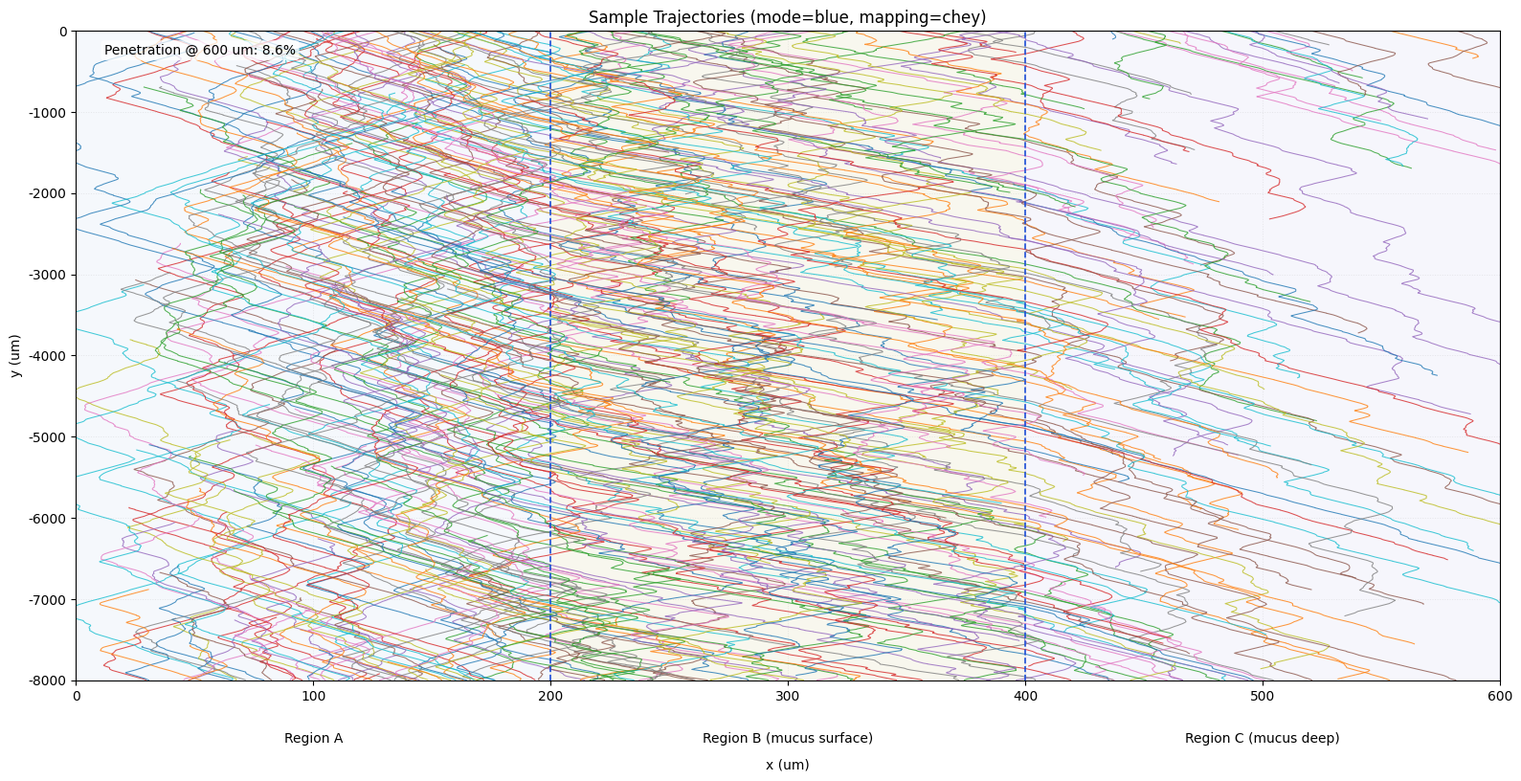
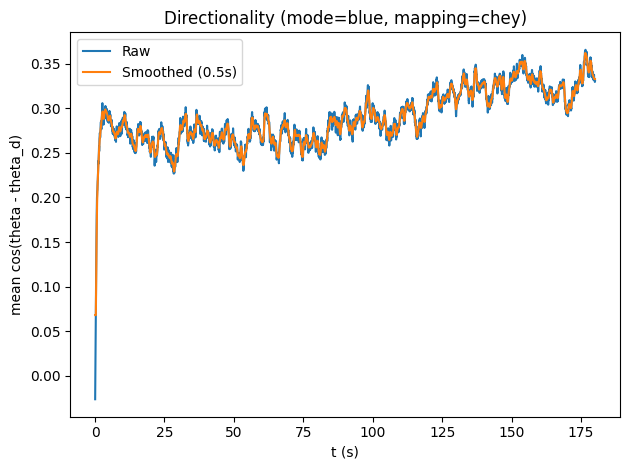
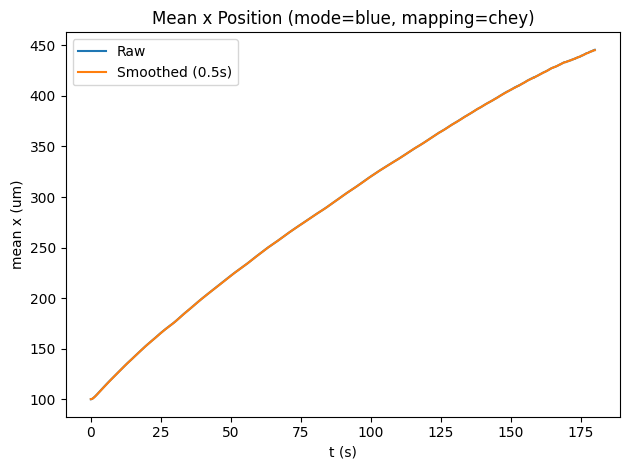
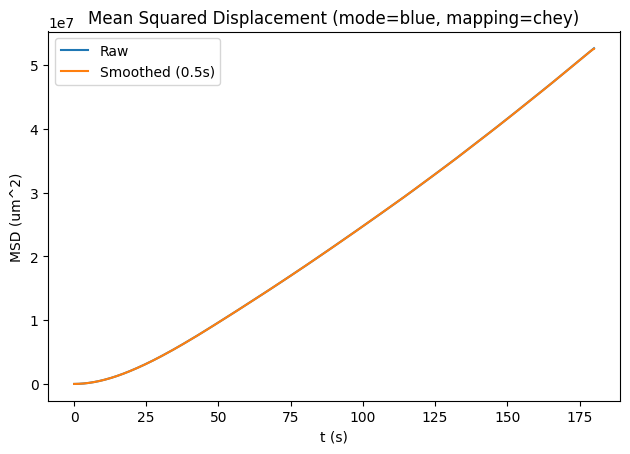
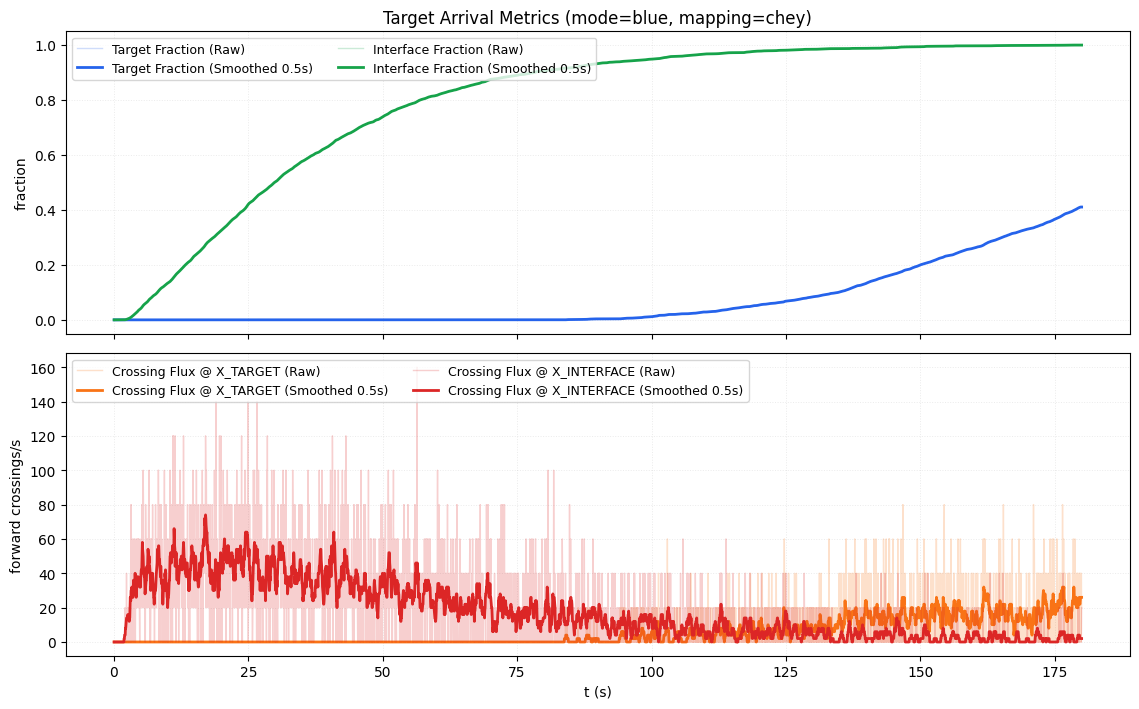
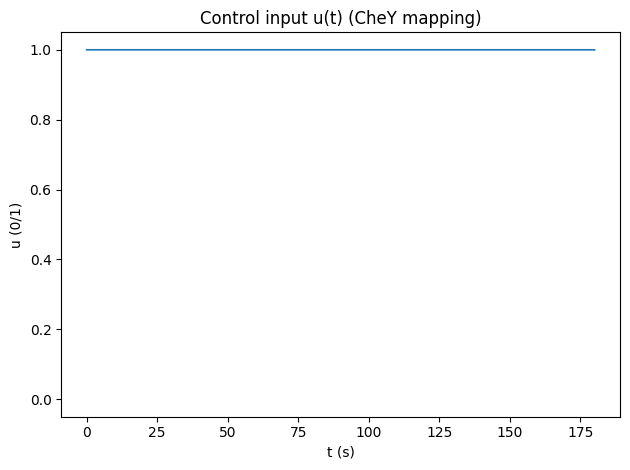
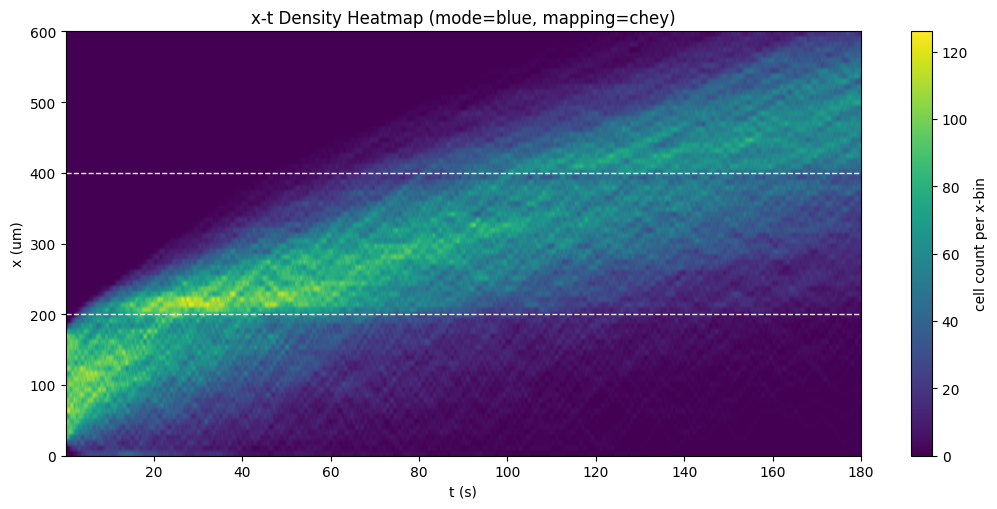
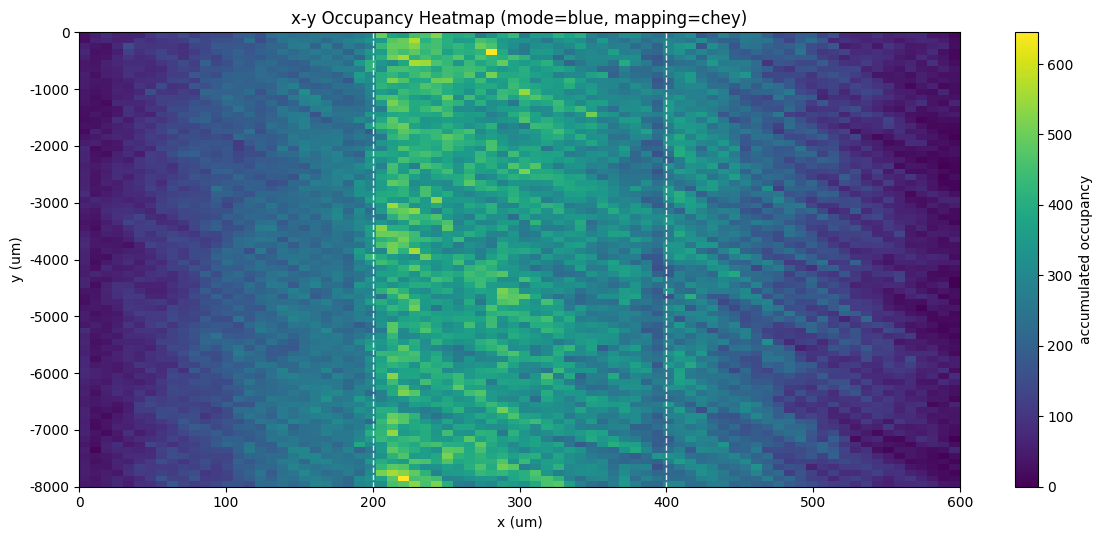
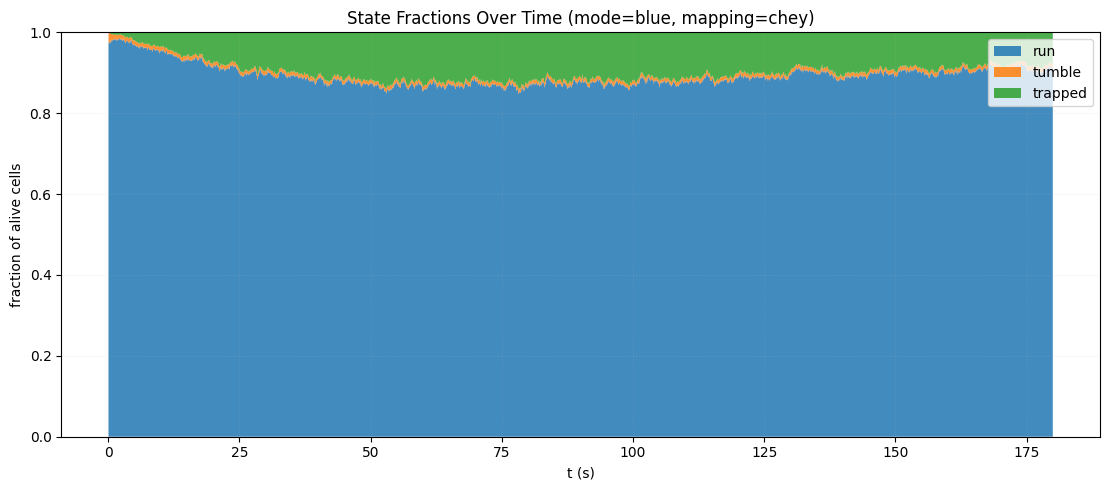
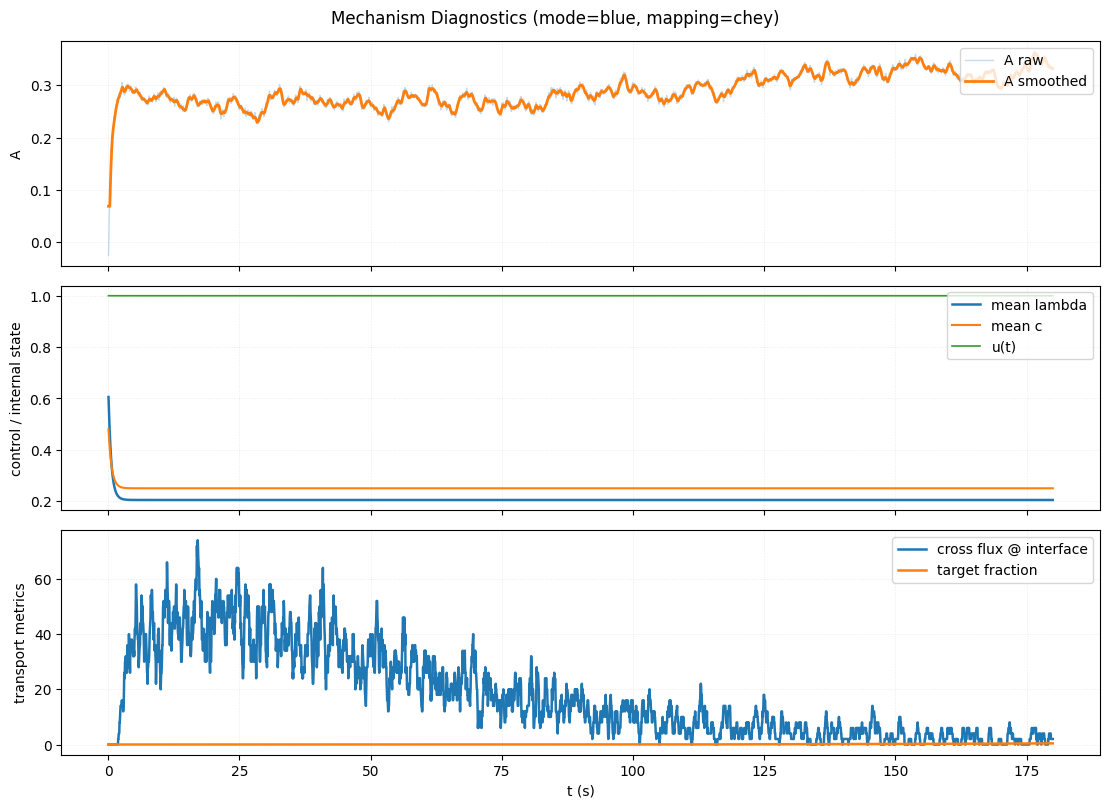
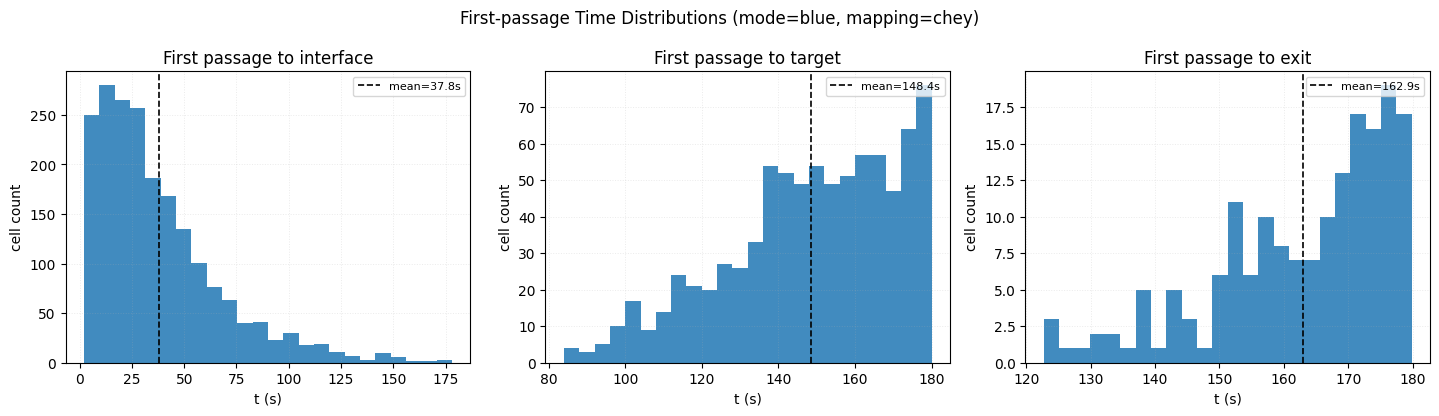
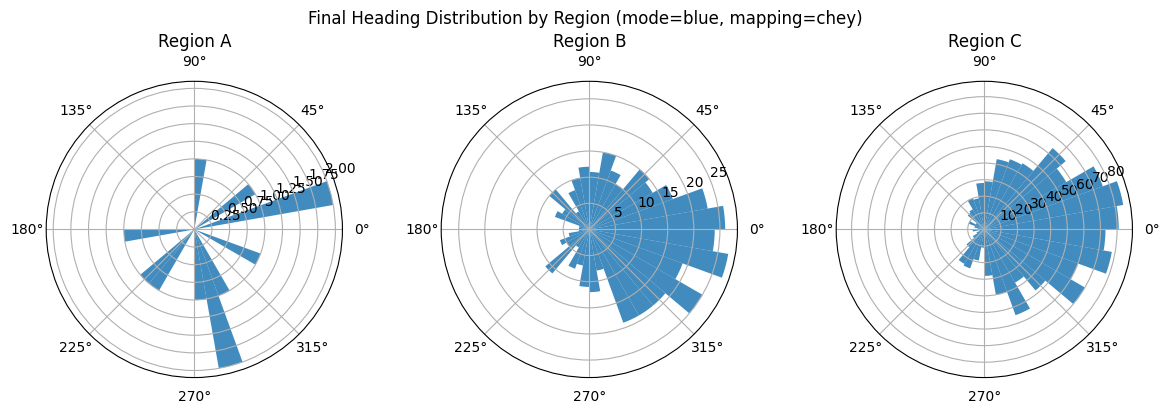

The script that saved these images, in order:
from __future__ import annotations
import json
from dataclasses import dataclass, asdict
from datetime import datetime
from pathlib import Path
from typing import Dict, Tuple
import numpy as np
import matplotlib.pyplot as plt
import matplotlib as mpl
mpl.rcParams["font.family"] = ["Times New Roman", "SimSun"]
mpl.rcParams["axes.unicode_minus"] = False
@dataclass
class HyperParams:
    SEED: int = 7
    N: int = 2000
    T_S: float = 180.0
    DT_S: float = 0.05
    OUTPUT_DIR: str = r"D:\SMILING\project2\建模组\Merged_ABM_outputs"
    SHOW_PLOTS: bool = False
    N_PLOT: int = 120
    WINDOW_S: float = 0.5
    X_BINS_HEATMAP: int = 80
    Y_BINS_HEATMAP: int = 80
    XT_BINS_X: int = 80
    STATE_SAMPLE_STRIDE: int = 5
    THETA_HIST_BINS: int = 36
    X_MIN: float = 0.0
    X_MAX: float = 600.0
    Y_MIN: float = -8000.0
    Y_MAX: float = 0.0
    USE_MUCUS_LAYER_THICKNESS_CONTROL: bool = True
    MUCUS_B_THICKNESS_UM: float = 200.0
    MUCUS_C_THICKNESS_UM: float = 200.0
    USE_Y_PERIODIC: bool = True
    REG_A_END: float = 200.0
    REG_B_END: float = 400.0
    RUN_REQ_AB_S: float = 0.40
    RUN_REQ_BC_S: float = 0.35
    X_INT_EPS: float = 1e-6
    DELTA_INT_AB: float = 12.0
    DELTA_INT_BC: float = 12.0
    USE_PROB_PASS: bool = True
    PASS_P0_AB: float = 0.55
    PASS_P0_BC: float = 0.8
    PASS_ALPHA_GAMMA: float = 0.12
    PASS_BETA_BLUE: float = 0.80
    PASS_BLUE_I_HALF: float = 0.45
    PASS_BLUE_HILL_N: float = 2.0
    PASS_CLIP_MIN: float = 0.02
    PASS_CLIP_MAX: float = 0.98
    BC_FAIL_BACKSTEP_MIN_UM: float = 1.0
    BC_FAIL_BACKSTEP_MAX_UM: float = 5.0
    USE_MUCUS_PHYS: bool = True
    M_B: float = 0.6
    M_C: float = 1.0
    M_X0: float = 400.0
    M_SCALE: float = 25.0
    TRAP_M_GAIN: float = 0.8
    V_M_ALPHA: float = 0.12
    DR_M_ALPHA: float = 0.15
    MU0_CY: float = 3.0
    MU_INF: float = 0.6
    LAM_CY: float = 0.8
    N_CY: float = 0.35
    A_CY: float = 2.0
    V_MU_POWER: float = 0.7
    DR_MU_POWER: float = 0.25
    DELTA_U: float = 8.0
    U_FAST: float = 80.0
    U_SLOW: float = 30.0
    GAMMA_WALL: float = 0.0
    GAMMA_MULT: float = 1.0
    ENABLE_SHEAR_SWEEP: bool = False
    SWEEP_GAMMA_MULT_LIST: Tuple[float, ...] = (0.2, 0.35, 0.5, 0.75, 1.0, 1.5, 2.0, 3.0)
    SWEEP_LIGHT_MODES: Tuple[str, ...] = ("off", "blue")
    SWEEP_REPEATS: int = 5
    SWEEP_SAVE_EACH_RUN: bool = False
    SWEEP_FIG_TRAP: str = "06_sweep_trap_vs_shear.png"
    SWEEP_FIG_PEN: str = "07_sweep_penetration_vs_shear.png"
    V0_A: float = 20.0
    DR_A: float = 0.35
    V0_B: float = 14.0
    DR_B: float = 0.30
    V0_C: float = 9.0
    DR_C: float = 0.18
    USE_MUCUS_PROFILE: bool = False
    MU0: float = 1.0
    MU1: float = 4.0
    MU_X0: float = 320.0
    MU_SCALE: float = 40.0
    MU_SPEED_POWER: float = 1.0
    MU_DR_POWER: float = 1.0
    MU_DT_POWER: float = 1.0
    USE_TRANSLATIONAL_DIFFUSION: bool = False
    DT_A: float = 0.2
    DT_B: float = 0.12
    DT_C: float = 0.08
    LAMBDA_BASE: float = 0.45
    LAMBDA_FLOOR: float = 0.05
    LAMBDA_CEIL: float = 2.00
    LAMBDA_DARK_BOOST: float = 0.35
    V0_DARK_FACTOR: float = 0.6
    TRAP_DARK_MULT: float = 3
    LIGHT_MODE: str = "blue"
    LIGHT_MAPPING: str = "chey"
    GRAD_CENTER: float = 30.0
    GRAD_SCALE: float = 60.0
    USE_TIME_POLICY: bool = True
    BLUE_ON: float = 1.0
    GREEN_ON: float = 1.0
    GREEN_PULSE_PERIOD: float = 2.0
    GREEN_PULSE_WIDTH: float = 0.25
    DLAMBDA_BLUE: float = 0.35
    BLUE_HILL_N: float = 2.0
    BLUE_I_HALF: float = 0.45
    DLAMBDA_GREEN: float = 0.80
    GREEN_HILL_N: float = 2.0
    GREEN_I_HALF: float = 0.45
    USE_PHOTOTAXIS_BIASED_TUMBLE: bool = True
    USE_PHOTOTAXIS_STEERING: bool = False
    USE_PHOTO_MEMORY: bool = True
    TAU_PHOTO_MEM_S: float = 1.2
    PHOTO_R_CLIP: float = 0.6
    PHOTO_ABS_WEIGHT: float = 0.30
    PHOTO_BIAS_I_HALF: float = 0.35
    PHOTO_BIAS_HILL_N: float = 2.0
    PHOTO_BIAS_KAPPA_BASE: float = 0.0
    PHOTO_BIAS_KAPPA_GAIN: float = 12.0
    PHOTO_BIAS_KAPPA_MAX: float = 40.0
    PHOTO_TURN_GAIN: float = 0.6
    V_BLUE_GAIN: float = 0.25
    TRAP_BLUE_REDUCE: float = 0.15
    USE_GATE_CONTROL: bool = False
    TAU_C_S: float = 0.6
    C_INF_DARK: float = 0.75
    C_INF_LIT: float = 0.25
    C_HALF: float = 0.5
    C_HILL_N: float = 3.0
    LAMBDA_MIN: float = 0.08
    LAMBDA_MAX: float = 1.20
    GATE_A_ON: float = 0.25
    GATE_A_OFF: float = 0.10
    GATE_MIN_HOLD_S: float = 0.25
    CHEY_PULSE_FREQ_HZ: float = 1.0
    CHEY_PULSE_DUTY: float = 0.50
    CHEY_PULSE_PHASE_S: float = 0.0
    CHEY_MODE: str = "continuous"
    USE_TRAP: bool = True
    P_TRAP_OUT: float = 0.0002
    P_TRAP_INT: float = 0.0060
    P_TRAP_MUCUS: float = 0.0020
    P_TRAP_AB_LAYER: float = 0.0030
    P_TRAP_BC_LAYER: float = 0.0015
    TRAP_RELEASE_RATE: float = 1.0
    USE_SHEAR_TRAP: bool = True
    GAMMA_CRIT: float = 2.0
    SHEAR_TRAP_GAIN: float = 2.0
    USE_SHEAR_DRIFT: bool = False
    BETA_SHAPE: float = 0.7
    USE_CHEMOTAXIS: bool = False
    C0: float = 1.0
    GX: float = 0.01
    GY: float = 0.0
    C_FLOOR: float = 1e-3
    CHEM_SIGNAL: str = "log"
    TAU_MEM_S: float = 0.6
    CHEM_GAIN: float = 6.0
    CHEM_CLIP: float = 1.5
    USE_CHEM_STEERING: bool = True
    CHEM_TURN_GAIN: float = 2.5
    USE_CHEM_BIASED_TUMBLE: bool = True
    CHEM_BIAS_KAPPA_BASE: float = 0.0
    CHEM_BIAS_KAPPA_GAIN: float = 16.0
    CHEM_BIAS_KAPPA_MAX: float = 200.0
    X_INTERFACE: float = 200.0
    X_TARGET: float = 500.0
    TUMBLE_NO_TRANSLATION: bool = True
    USE_REFLECT_INTERFACE: bool = False
    USE_REFLECT_LEFT_WALL: bool = False
def apply_mucus_layer_thickness(hp: HyperParams) -> None:
    if not hp.USE_MUCUS_LAYER_THICKNESS_CONTROL:
        return
    hp.REG_B_END = hp.REG_A_END + hp.MUCUS_B_THICKNESS_UM
    hp.X_MAX = hp.REG_B_END + hp.MUCUS_C_THICKNESS_UM
    hp.M_X0 = hp.REG_B_END
    hp.X_INTERFACE = hp.REG_A_END
    hp.X_TARGET = hp.REG_B_END + 0.5 * hp.MUCUS_C_THICKNESS_UM
HP = HyperParams()
apply_mucus_layer_thickness(HP)
if HP.LIGHT_MODE not in {"dual", "blue", "green", "off"}:
    raise ValueError("LIGHT_MODE must be one of: dual, blue, green, off")
if HP.LIGHT_MAPPING not in {"direct_dualcolor", "chey"}:
    raise ValueError("LIGHT_MAPPING must be one of: direct_dualcolor, chey")
def sigmoid(z: np.ndarray | float) -> np.ndarray | float:
    return 1.0 / (1.0 + np.exp(-z))
def hill01(I: np.ndarray, k_half: float, n: float) -> np.ndarray:
    I = np.clip(I, 0.0, 1.0)
    num = I ** n
    den = (k_half ** n + num)
    return num / den
def moving_average(x: np.ndarray, w: int) -> np.ndarray:
    if w <= 1:
        return x
    c = np.cumsum(np.insert(x, 0, 0.0))
    y = (c[w:] - c[:-w]) / w
    pad_left = w // 2
    pad_right = len(x) - len(y) - pad_left
    return np.pad(y, (pad_left, pad_right), mode="edge")
def is_region_a(x: np.ndarray) -> np.ndarray:
    return x < HP.REG_A_END
def is_region_b(x: np.ndarray) -> np.ndarray:
    return (x >= HP.REG_A_END) & (x < HP.REG_B_END)
def is_region_c(x: np.ndarray) -> np.ndarray:
    return x >= HP.REG_B_END
def is_int_ab(x: np.ndarray) -> np.ndarray:
    return (x >= (HP.REG_A_END - HP.DELTA_INT_AB)) & (x <= (HP.REG_A_END + HP.DELTA_INT_AB))
def is_int_bc(x: np.ndarray) -> np.ndarray:
    return (x >= (HP.REG_B_END - HP.DELTA_INT_BC)) & (x <= (HP.REG_B_END + HP.DELTA_INT_BC))
def ux_base(x: np.ndarray) -> np.ndarray:
    return np.zeros_like(x, dtype=float)
def uy_base(x: np.ndarray) -> np.ndarray:
    s = sigmoid((HP.REG_A_END - x) / HP.DELTA_U)
    return -(HP.U_SLOW + (HP.U_FAST - HP.U_SLOW) * s)
def ux_field(x: np.ndarray, y: np.ndarray, t: float) -> np.ndarray:
    return ux_base(x)
def uy_field(x: np.ndarray, y: np.ndarray, t: float) -> np.ndarray:
    return uy_base(x) + HP.GAMMA_WALL * y
def shear_rate_field(x: np.ndarray, y: np.ndarray, t: float) -> np.ndarray:
    s = sigmoid((HP.REG_A_END - x) / HP.DELTA_U)
    ds_dz = s * (1.0 - s)
    duy_dx = -(HP.U_FAST - HP.U_SLOW) * ds_dz / HP.DELTA_U
    duy_dy = HP.GAMMA_WALL
    return HP.GAMMA_MULT * (np.abs(duy_dx) + np.abs(duy_dy))
def shear_peak_factor(gamma: np.ndarray, gamma_crit: float) -> np.ndarray:
    x = np.maximum(gamma, 0.0) / max(gamma_crit, 1e-12)
    return x * np.exp(1.0 - x)
def interface_gamma_reference(hp: HyperParams) -> float:
    n_x = 33
    n_y = 65
    x_ab = np.linspace(hp.REG_A_END - hp.DELTA_INT_AB, hp.REG_A_END + hp.DELTA_INT_AB, n_x)
    x_bc = np.linspace(hp.REG_B_END - hp.DELTA_INT_BC, hp.REG_B_END + hp.DELTA_INT_BC, n_x)
    y_line = np.linspace(hp.Y_MIN, hp.Y_MAX, n_y)
    Xab, Yab = np.meshgrid(x_ab, y_line)
    Xbc, Ybc = np.meshgrid(x_bc, y_line)
    s_ab = sigmoid((hp.REG_A_END - Xab.ravel()) / hp.DELTA_U)
    s_bc = sigmoid((hp.REG_A_END - Xbc.ravel()) / hp.DELTA_U)
    duy_dx_ab = -(hp.U_FAST - hp.U_SLOW) * s_ab * (1.0 - s_ab) / hp.DELTA_U
    duy_dx_bc = -(hp.U_FAST - hp.U_SLOW) * s_bc * (1.0 - s_bc) / hp.DELTA_U
    duy_dy = np.abs(hp.GAMMA_WALL)
    gab = hp.GAMMA_MULT * (np.abs(duy_dx_ab) + duy_dy)
    gbc = hp.GAMMA_MULT * (np.abs(duy_dx_bc) + duy_dy)
    return float(np.mean(np.concatenate([gab, gbc])))
def interface_contact_reference_rate(frac_in_interface: np.ndarray, hp: HyperParams) -> float:
    _ = hp
    return float(np.mean(frac_in_interface))
def v0_by_region(x: np.ndarray) -> np.ndarray:
    v = np.full_like(x, HP.V0_C, dtype=float)
    v[is_region_a(x)] = HP.V0_A
    v[is_region_b(x)] = HP.V0_B
    v[is_region_c(x)] = HP.V0_C
    return v
def dr_by_region(x: np.ndarray) -> np.ndarray:
    dr = np.full_like(x, HP.DR_C, dtype=float)
    dr[is_region_a(x)] = HP.DR_A
    dr[is_region_b(x)] = HP.DR_B
    dr[is_region_c(x)] = HP.DR_C
    return dr
def dt_by_region(x: np.ndarray) -> np.ndarray:
    dt = np.full_like(x, HP.DT_C, dtype=float)
    dt[is_region_a(x)] = HP.DT_A
    dt[is_region_b(x)] = HP.DT_B
    dt[is_region_c(x)] = HP.DT_C
    return dt
def mucus_mu(x: np.ndarray) -> np.ndarray:
    s = sigmoid((x - HP.MU_X0) / HP.MU_SCALE)
    return HP.MU0 + (HP.MU1 - HP.MU0) * s
def apply_mucus_scaling(v0: np.ndarray, dr0: np.ndarray, dt0: np.ndarray, x: np.ndarray) -> Tuple[np.ndarray, np.ndarray, np.ndarray]:
    mu = mucus_mu(x)
    v = v0 * np.power(mu, -HP.MU_SPEED_POWER)
    dr = dr0 * np.power(mu, HP.MU_DR_POWER)
    dt = dt0 * np.power(mu, HP.MU_DT_POWER)
    return v, dr, dt
def mucus_density_M(x: np.ndarray) -> np.ndarray:
    s = sigmoid((x - HP.M_X0) / HP.M_SCALE)
    return HP.M_B + (HP.M_C - HP.M_B) * s
def mu_carreau_yasuda(gamma: np.ndarray) -> np.ndarray:
    g = np.maximum(gamma, 0.0)
    term = 1.0 + (HP.LAM_CY * g) ** HP.A_CY
    return HP.MU_INF + (HP.MU0_CY - HP.MU_INF) * (term ** ((HP.N_CY - 1.0) / HP.A_CY))
def apply_mucus_phys(
    v0: np.ndarray,
    dr0: np.ndarray,
    p_trap_base: np.ndarray,
    x: np.ndarray,
    gamma_eff: np.ndarray
) -> Tuple[np.ndarray, np.ndarray, np.ndarray]:
    M = mucus_density_M(x)
    v0 = v0 * np.exp(-HP.V_M_ALPHA * M)
    dr0 = dr0 * np.exp(-HP.DR_M_ALPHA * M)
    p_trap_base = p_trap_base * (1.0 + HP.TRAP_M_GAIN * M)
    mu_eff = mu_carreau_yasuda(gamma_eff)
    v0 = v0 * np.power(mu_eff, -HP.V_MU_POWER)
    dr0 = dr0 * np.power(mu_eff, HP.DR_MU_POWER)
    return v0, dr0, p_trap_base
def light_profile_x(x: np.ndarray) -> np.ndarray:
    return sigmoid((x - HP.GRAD_CENTER) / HP.GRAD_SCALE)
def time_gate_blue(t: float) -> float:
    return HP.BLUE_ON if HP.USE_TIME_POLICY else 1.0
def time_gate_green(t: float) -> float:
    if not HP.USE_TIME_POLICY:
        return 0.0
    phase = t % HP.GREEN_PULSE_PERIOD
    return HP.GREEN_ON if phase < HP.GREEN_PULSE_WIDTH else 0.0
def light_blue(x: np.ndarray, y: np.ndarray, t: float) -> np.ndarray:

    if HP.LIGHT_MODE in {"green", "off"}:
        return np.zeros_like(x, dtype=float)
    return np.clip(light_profile_x(x) * time_gate_blue(t), 0.0, 1.0)
def light_green(x: np.ndarray, y: np.ndarray, t: float) -> np.ndarray:
    if HP.LIGHT_MODE in {"blue", "off"}:
        return np.zeros_like(x, dtype=float)
    return np.clip(light_profile_x(x) * time_gate_green(t), 0.0, 1.0)
class GateController:
    def __init__(self, a_on: float, a_off: float, min_hold_s: float):
        self.a_on = a_on
        self.a_off = a_off
        self.min_hold_s = min_hold_s
        self.u = 0.0
        self.hold_left = 0.0
    def step(self, A: float, dt: float) -> float:
        self.hold_left = max(0.0, self.hold_left - dt)
        if self.hold_left <= 0.0:
            if self.u <= 0.5 and A >= self.a_on:
                self.u = 1.0
                self.hold_left = self.min_hold_s
            elif self.u >= 0.5 and A <= self.a_off:
                self.u = 0.0
                self.hold_left = self.min_hold_s
        return self.u
def chey_u_of_t(t: float) -> float:
    if HP.CHEY_MODE == "off":
        return 0.0
    if HP.CHEY_MODE == "continuous":
        return 1.0
    period = 1.0 / max(HP.CHEY_PULSE_FREQ_HZ, 1e-12)
    phase = (t + HP.CHEY_PULSE_PHASE_S) % period
    return 1.0 if phase < HP.CHEY_PULSE_DUTY * period else 0.0
def chey_update_c(c: np.ndarray, u: float, dt: float) -> np.ndarray:
    c_inf = HP.C_INF_LIT if u >= 0.5 else HP.C_INF_DARK
    alpha = np.exp(-dt / max(HP.TAU_C_S, 1e-12))
    return c_inf + (c - c_inf) * alpha
def chey_c_to_lambda(c: np.ndarray) -> np.ndarray:
    cw = hill01(np.clip(c, 0.0, 1.0), HP.C_HALF, HP.C_HILL_N)
    lam = HP.LAMBDA_MIN + (HP.LAMBDA_MAX - HP.LAMBDA_MIN) * cw
    return np.clip(lam, HP.LAMBDA_FLOOR, HP.LAMBDA_CEIL)

def nutrient_C(x: np.ndarray, y: np.ndarray) -> np.ndarray:
    C = HP.C0 + HP.GX * x + HP.GY * y
    return np.maximum(C, HP.C_FLOOR)
def chem_signal(C: np.ndarray) -> np.ndarray:
    if HP.CHEM_SIGNAL == "linear":
        return C
    return np.log(C)
def chem_update_memory(m: np.ndarray, S: np.ndarray, dt: float) -> np.ndarray:
    alpha = np.exp(-dt / max(HP.TAU_MEM_S, 1e-12))
    return S + (m - S) * alpha
def chem_modulate_lambda(lam: np.ndarray, r: np.ndarray) -> np.ndarray:
    r_clip = np.clip(r, -HP.CHEM_CLIP, HP.CHEM_CLIP)
    factor = np.exp(-HP.CHEM_GAIN * r_clip)
    return np.clip(lam * factor, HP.LAMBDA_FLOOR, HP.LAMBDA_CEIL)
def trap_prob_base_by_region(x: np.ndarray) -> np.ndarray:
    p = np.full_like(x, HP.P_TRAP_MUCUS, dtype=float)
    p[is_region_a(x)] = HP.P_TRAP_OUT
    p[is_region_b(x)] = HP.P_TRAP_INT
    p[is_region_c(x)] = HP.P_TRAP_MUCUS
    p[is_int_ab(x)] = HP.P_TRAP_AB_LAYER
    p[is_int_bc(x)] = HP.P_TRAP_BC_LAYER
    return p
def pass_prob(gamma: np.ndarray, ib: np.ndarray, p0: float) -> np.ndarray:
    shear_factor = np.exp(-HP.PASS_ALPHA_GAMMA * np.maximum(gamma, 0.0))
    blue_factor = 1.0 + HP.PASS_BETA_BLUE * hill01(
        np.clip(ib, 0.0, 1.0),
        HP.PASS_BLUE_I_HALF,
        HP.PASS_BLUE_HILL_N,
    )
    p = p0 * shear_factor * blue_factor
    return np.clip(p, HP.PASS_CLIP_MIN, HP.PASS_CLIP_MAX)
def simulate(hp: HyperParams, *, make_plots: bool = True, save_outputs: bool = True) -> Dict[str, float]:
    global HP
    HP = HyperParams(**asdict(hp))
    hp = HP
    apply_mucus_layer_thickness(hp)
    rng = np.random.default_rng(hp.SEED)
    steps = int(hp.T_S / hp.DT_S)
    run_dir: Path | None = None
    if save_outputs:
        run_id = datetime.now().strftime("%Y%m%d_%H%M%S")
        run_dir = Path(hp.OUTPUT_DIR) / f"run_{run_id}"
        run_dir.mkdir(parents=True, exist_ok=True)
        (run_dir / "hyperparams.json").write_text(json.dumps(asdict(hp), indent=2), encoding="utf-8")
    x = rng.uniform(20.0, hp.REG_A_END - 20.0, size=hp.N)
    y = rng.uniform(hp.Y_MIN + 20.0, hp.Y_MAX - 20.0, size=hp.N)
    theta = rng.uniform(-np.pi, np.pi, size=hp.N)
    y_unwrap = y.copy()
    x0 = x.copy()
    y0 = y_unwrap.copy()
    run_streak = np.zeros(hp.N, dtype=float)
    trapped = np.zeros(hp.N, dtype=bool)
    trap_time_left = np.zeros(hp.N, dtype=float)
    alive = np.ones(hp.N, dtype=bool)
    penetrated_count = 0
    reached_interface = np.zeros(hp.N, dtype=bool)
    reached_target = np.zeros(hp.N, dtype=bool)
    reached_exit = np.zeros(hp.N, dtype=bool)
    release_prob = 1.0 - np.exp(-hp.TRAP_RELEASE_RATE * hp.DT_S) if hp.USE_TRAP else 0.0
    m = np.zeros(hp.N, dtype=float)
    photo_mem = np.zeros(hp.N, dtype=float)
    c = np.full(hp.N, 0.5 * (hp.C_INF_DARK + hp.C_INF_LIT), dtype=float)
    gate = GateController(hp.GATE_A_ON, hp.GATE_A_OFF, hp.GATE_MIN_HOLD_S)
    plot_idx = rng.choice(hp.N, size=min(hp.N_PLOT, hp.N), replace=False)
    traj_x = np.empty((plot_idx.size, steps + 1), dtype=np.float32)
    traj_y = np.empty((plot_idx.size, steps + 1), dtype=np.float32)
    traj_y_unwrap = np.empty((plot_idx.size, steps + 1), dtype=np.float32)
    traj_x[:, 0] = x[plot_idx]
    traj_y[:, 0] = y[plot_idx]
    traj_y_unwrap[:, 0] = y_unwrap[plot_idx]
    dir_t = np.empty(steps, dtype=np.float32)
    mean_x = np.empty(steps, dtype=np.float32)
    frac_interface = np.empty(steps, dtype=np.float32)
    cross_flux_int = np.empty(steps, dtype=np.float32)
    frac_target = np.empty(steps, dtype=np.float32)
    cross_flux = np.empty(steps, dtype=np.float32)
    msd = np.empty(steps, dtype=np.float32)
    u_t = np.empty(steps, dtype=np.float32)
    frac_run = np.empty(steps, dtype=np.float32)
    frac_tumble = np.empty(steps, dtype=np.float32)
    frac_trapped = np.empty(steps, dtype=np.float32)
    mean_lambda_t = np.empty(steps, dtype=np.float32)
    mean_c_t = np.empty(steps, dtype=np.float32)
    trap_events = np.zeros(steps, dtype=np.int32)
    trap_events_int = np.zeros(steps, dtype=np.int32)
    frac_in_interface = np.zeros(steps, dtype=np.float32)
    gamma_int_mean = np.full(steps, np.nan, dtype=np.float32)
    x_edges_xt = np.linspace(hp.X_MIN, hp.X_MAX, hp.XT_BINS_X + 1)
    xt_density = np.zeros((steps, hp.XT_BINS_X), dtype=np.float32)
    x_edges_xy = np.linspace(hp.X_MIN, hp.X_MAX, hp.X_BINS_HEATMAP + 1)
    y_edges_xy = np.linspace(hp.Y_MIN, hp.Y_MAX, hp.Y_BINS_HEATMAP + 1)
    occupancy_xy = np.zeros((hp.Y_BINS_HEATMAP, hp.X_BINS_HEATMAP), dtype=np.float32)
    t_first_interface = np.full(hp.N, np.nan, dtype=np.float32)
    t_first_target = np.full(hp.N, np.nan, dtype=np.float32)
    t_first_exit = np.full(hp.N, np.nan, dtype=np.float32)
    x_prev = x.copy()
    d_hat = np.array([1.0, 0.0], dtype=float)
    for k in range(steps):
        t = (k + 1) * hp.DT_S
        x_prev[:] = x
        vhatx = np.cos(theta)
        vhaty = np.sin(theta)
        dot = vhatx * d_hat[0] + vhaty * d_hat[1]
        dot[trapped] = 0.0
        dot[~alive] = 0.0
        A = float(dot.mean())
        dir_t[k] = A
        Ib_local = np.zeros(hp.N, dtype=float)
        if hp.LIGHT_MAPPING == "direct_dualcolor":
            Ib = light_blue(x, y, t)
            Ig = light_green(x, y, t)
            Ib_local = Ib.copy()
            Ib_local[~alive] = 0.0
            fb = hill01(Ib, hp.BLUE_I_HALF, hp.BLUE_HILL_N)
            fg = hill01(Ig, hp.GREEN_I_HALF, hp.GREEN_HILL_N)
            lam = hp.LAMBDA_BASE - hp.DLAMBDA_BLUE * fb + hp.DLAMBDA_GREEN * fg
            lam = np.clip(lam, hp.LAMBDA_FLOOR, hp.LAMBDA_CEIL)
            if hp.LIGHT_MODE == "off":
                lam = np.clip(lam + hp.LAMBDA_DARK_BOOST, hp.LAMBDA_FLOOR, hp.LAMBDA_CEIL)
            u_t[k] = np.nan
        else:
            u = gate.step(A, hp.DT_S) if hp.USE_GATE_CONTROL else chey_u_of_t(t)
            u_t[k] = u
            c[:] = chey_update_c(c, u, hp.DT_S)
            lam = chey_c_to_lambda(c)
            Ib_local = np.full(hp.N, u, dtype=float)
            Ib_local[~alive] = 0.0
        mean_lambda_t[k] = float(np.mean(lam[alive])) if np.any(alive) else float(np.mean(lam))
        mean_c_t[k] = float(np.mean(c[alive])) if np.any(alive) else float(np.mean(c))
        if hp.LIGHT_MODE in {"blue", "dual"}:
            I_sig = np.clip(Ib_local, 0.0, 1.0)
        else:
            I_sig = np.zeros(hp.N, dtype=float)
        phi_I = hill01(np.clip(I_sig, 0.0, 1.0), hp.PHOTO_BIAS_I_HALF, hp.PHOTO_BIAS_HILL_N)
        if hp.USE_PHOTO_MEMORY:
            alpha_p = np.exp(-hp.DT_S / max(hp.TAU_PHOTO_MEM_S, 1e-12))
            photo_mem[:] = I_sig + (photo_mem - I_sig) * alpha_p
            r_photo = I_sig - photo_mem
            r_photo = np.clip(r_photo, -hp.PHOTO_R_CLIP, hp.PHOTO_R_CLIP)
        else:
            r_photo = I_sig
        phi_d = np.maximum(r_photo, 0.0) / max(hp.PHOTO_R_CLIP, 1e-12)
        phi_d = np.clip(phi_d, 0.0, 1.0)
        phi_photo = np.clip(phi_d + hp.PHOTO_ABS_WEIGHT * phi_I, 0.0, 1.0)
        if hp.USE_CHEMOTAXIS:
            C = nutrient_C(x, y)
            S = chem_signal(C)
            m[:] = chem_update_memory(m, S, hp.DT_S)
            r = S - m
            lam = chem_modulate_lambda(lam, r)
            r_for_steer = r
        else:
            r_for_steer = None
        ux = ux_field(x, y, t)
        uy = uy_field(x, y, t)
        gamma_eff = shear_rate_field(x, y, t)
        if hp.USE_TRAP:
            releasing = trapped & alive & (rng.random(hp.N) < release_prob)
            trapped[releasing] = False
            trap_time_left[releasing] = 0.0
            p_trap_base = trap_prob_base_by_region(x)
            if hp.LIGHT_MODE == "off":
                p_trap_base = p_trap_base * hp.TRAP_DARK_MULT
            if hp.LIGHT_MODE in {"blue", "dual"}:
                phi_b = hill01(np.clip(Ib_local, 0.0, 1.0), hp.PHOTO_BIAS_I_HALF, hp.PHOTO_BIAS_HILL_N)
                p_trap_base = p_trap_base * (1.0 - hp.TRAP_BLUE_REDUCE * phi_b)
            if hp.USE_MUCUS_PHYS:
                _, _, p_trap_base = apply_mucus_phys(
                    v0=np.ones_like(x, dtype=float),
                    dr0=np.ones_like(x, dtype=float),
                    p_trap_base=p_trap_base,
                    x=x,
                    gamma_eff=gamma_eff,
                )
            if hp.USE_SHEAR_TRAP:
                p_trap = p_trap_base * (1.0 + hp.SHEAR_TRAP_GAIN * shear_peak_factor(gamma_eff, hp.GAMMA_CRIT))
            else:
                p_trap = p_trap_base
            p_trap = np.clip(p_trap, 0.0, 0.25)
            entering = alive & (~trapped) & (rng.random(hp.N) < p_trap)
            trap_events[k] = int(entering.sum())
            in_int_layer = is_int_ab(x) | is_int_bc(x)
            trap_events_int[k] = int((entering & in_int_layer).sum())
            trap_time_left[entering] = rng.exponential(1.0 / hp.TRAP_RELEASE_RATE, size=entering.sum())
            trapped[entering] = True
            trap_time_left[trapped] = np.maximum(0.0, trap_time_left[trapped] - hp.DT_S)
        p_tumble = 1.0 - np.exp(-lam * hp.DT_S)
        tumble = alive & (~trapped) & (rng.random(hp.N) < p_tumble)
        live_count = max(int(alive.sum()), 1)
        run_mask_now = alive & (~trapped) & (~tumble)
        frac_run[k] = float(run_mask_now.sum()) / float(live_count)
        frac_tumble[k] = float(tumble.sum()) / float(live_count)
        frac_trapped[k] = float((alive & trapped).sum()) / float(live_count)
        run_streak[trapped] = 0.0
        run_streak[tumble] = 0.0
        run_streak[alive & (~trapped) & (~tumble)] += hp.DT_S
        run_mask = alive & (~trapped) & (~tumble)
        if hp.USE_PHOTOTAXIS_STEERING and (hp.LIGHT_MODE in {"blue", "dual"}):
            theta_target = 0.0
            theta[run_mask] += hp.PHOTO_TURN_GAIN * phi_photo[run_mask] * np.sin(theta_target - theta[run_mask]) * hp.DT_S
        if hp.USE_CHEMOTAXIS and hp.USE_CHEM_STEERING and (r_for_steer is not None):
            if abs(hp.GX) < 1e-12 and abs(hp.GY) < 1e-12:
                theta_grad = 0.0
            else:
                theta_grad = float(np.arctan2(hp.GY, hp.GX))
            r_clip = np.clip(r_for_steer, -hp.CHEM_CLIP, hp.CHEM_CLIP)
            theta[run_mask] += hp.CHEM_TURN_GAIN * r_clip[run_mask] * np.sin(theta_grad - theta[run_mask]) * hp.DT_S
        if hp.USE_SHEAR_DRIFT:
            theta[run_mask] += 0.5 * gamma_eff[run_mask] * (-1.0 + hp.BETA_SHAPE * np.cos(2.0 * theta[run_mask])) * hp.DT_S
        v0 = v0_by_region(x)
        dr0 = dr_by_region(x)
        dt0 = dt_by_region(x)
        if hp.USE_MUCUS_PROFILE:
            v0, dr0, dt0 = apply_mucus_scaling(v0, dr0, dt0, x)
        if hp.USE_MUCUS_PHYS:
            v0, dr0, _ = apply_mucus_phys(
                v0=v0,
                dr0=dr0,
                p_trap_base=np.ones_like(x, dtype=float),
                x=x,
                gamma_eff=gamma_eff,
            )
        if hp.LIGHT_MODE in {"blue", "dual"}:
            phi_b = hill01(np.clip(Ib_local, 0.0, 1.0), hp.PHOTO_BIAS_I_HALF, hp.PHOTO_BIAS_HILL_N)
            v0 = v0 * (1.0 + hp.V_BLUE_GAIN * phi_b)
        if hp.LIGHT_MODE == "off":
            v0 = v0 * hp.V0_DARK_FACTOR
        theta[run_mask] += np.sqrt(2.0 * dr0[run_mask] * hp.DT_S) * rng.standard_normal(run_mask.sum())
        if hp.USE_PHOTOTAXIS_BIASED_TUMBLE and (hp.LIGHT_MODE in {"blue", "dual"}):
            idx = np.where(tumble)[0]
            if idx.size > 0:
                kappa_b = hp.PHOTO_BIAS_KAPPA_BASE + hp.PHOTO_BIAS_KAPPA_GAIN * phi_photo
                kappa_b = np.clip(kappa_b, 0.0, hp.PHOTO_BIAS_KAPPA_MAX)
                theta_target = 0.0
                theta[idx] = rng.vonmises(theta_target, kappa_b[idx], size=idx.size)
        elif hp.USE_CHEMOTAXIS and hp.USE_CHEM_BIASED_TUMBLE and (r_for_steer is not None):
            if abs(hp.GX) < 1e-12 and abs(hp.GY) < 1e-12:
                theta_grad = 0.0
            else:
                theta_grad = float(np.arctan2(hp.GY, hp.GX))
            r_clip = np.clip(r_for_steer, -hp.CHEM_CLIP, hp.CHEM_CLIP)
            kappa_all = hp.CHEM_BIAS_KAPPA_BASE + hp.CHEM_BIAS_KAPPA_GAIN * np.maximum(r_clip, 0.0)
            kappa_all = np.clip(kappa_all, 0.0, hp.CHEM_BIAS_KAPPA_MAX)
            idx = np.where(tumble)[0]
            if idx.size > 0:
                theta[idx] = rng.vonmises(theta_grad, kappa_all[idx], size=idx.size)
        else:
            theta[tumble] = rng.uniform(-np.pi, np.pi, size=tumble.sum())
        move_mask = alive & (~trapped)
        speed = v0.copy()
        if hp.TUMBLE_NO_TRANSLATION:
            speed[tumble] = 0.0
        vx = speed * np.cos(theta)
        vy = speed * np.sin(theta)
        x[move_mask] += (ux[move_mask] + vx[move_mask]) * hp.DT_S
        y_unwrap[move_mask] += (uy[move_mask] + vy[move_mask]) * hp.DT_S
        y[move_mask] = y_unwrap[move_mask]
        if hp.USE_Y_PERIODIC:
            span = hp.Y_MAX - hp.Y_MIN
            y[move_mask] = ((y[move_mask] - hp.Y_MIN) % span) + hp.Y_MIN
        if hp.USE_TRANSLATIONAL_DIFFUSION:
            x[move_mask] += np.sqrt(2.0 * dt0[move_mask] * hp.DT_S) * rng.standard_normal(move_mask.sum())
            y_unwrap[move_mask] += np.sqrt(2.0 * dt0[move_mask] * hp.DT_S) * rng.standard_normal(move_mask.sum())
            y[move_mask] = y_unwrap[move_mask]
            if hp.USE_Y_PERIODIC:
                span = hp.Y_MAX - hp.Y_MIN
                y[move_mask] = ((y[move_mask] - hp.Y_MIN) % span) + hp.Y_MIN
        newly_interface = (~reached_interface) & (x >= hp.X_INTERFACE)
        newly_target = (~reached_target) & (x >= hp.X_TARGET)
        t_first_interface[newly_interface] = t
        t_first_target[newly_target] = t
        reached_interface |= (x >= hp.X_INTERFACE)
        reached_target |= (x >= hp.X_TARGET)
        exited = alive & (x >= hp.X_MAX)
        if np.any(exited):
            penetrated_count += int(exited.sum())
            t_first_exit[exited] = t
            reached_exit[exited] = True
            alive[exited] = False
            trapped[exited] = False
            trap_time_left[exited] = 0.0
            run_streak[exited] = 0.0
            x[exited] = hp.X_MAX
        attempted_ab = alive & (x_prev < hp.REG_A_END) & (x >= hp.REG_A_END)
        gate_fail_ab = attempted_ab & (run_streak < hp.RUN_REQ_AB_S)
        if hp.USE_PROB_PASS:
            p_ab = pass_prob(gamma_eff, Ib_local, hp.PASS_P0_AB)
            rand_fail_ab = attempted_ab & (rng.random(hp.N) > p_ab)
        else:
            rand_fail_ab = np.zeros(hp.N, dtype=bool)
        blocked_ab = gate_fail_ab | rand_fail_ab
        if np.any(blocked_ab):
            x[blocked_ab] = hp.REG_A_END - hp.X_INT_EPS
            if hp.USE_REFLECT_INTERFACE:
                theta[blocked_ab] = np.pi - theta[blocked_ab]
        attempted_bc = alive & (x_prev < hp.REG_B_END) & (x >= hp.REG_B_END)
        gate_fail_bc = attempted_bc & (run_streak < hp.RUN_REQ_BC_S)
        if hp.USE_PROB_PASS:
            p_bc = pass_prob(gamma_eff, Ib_local, hp.PASS_P0_BC)
            rand_fail_bc = attempted_bc & (rng.random(hp.N) > p_bc)
        else:
            rand_fail_bc = np.zeros(hp.N, dtype=bool)
        blocked_bc = gate_fail_bc | rand_fail_bc
        if np.any(blocked_bc):
            idx_bc = np.where(blocked_bc)[0]
            backstep = rng.uniform(hp.BC_FAIL_BACKSTEP_MIN_UM, hp.BC_FAIL_BACKSTEP_MAX_UM, size=idx_bc.size)
            x_new = np.minimum(x[idx_bc] - backstep, hp.REG_B_END - hp.X_INT_EPS)
            x[idx_bc] = np.maximum(hp.REG_B_END - hp.DELTA_INT_BC, x_new)
            if hp.USE_REFLECT_INTERFACE:
                theta[idx_bc] = np.pi - theta[idx_bc]
        under = alive & (x < hp.X_MIN)
        if np.any(under):
            if hp.USE_REFLECT_LEFT_WALL:
                x[under] = 2 * hp.X_MIN - x[under]
                theta[under] = np.pi - theta[under]
            else:
                x[under] = hp.X_MIN
        in_int_now = alive & (is_int_ab(x) | is_int_bc(x))
        frac_in_interface[k] = float(in_int_now.sum()) / float(hp.N)
        if np.any(in_int_now):
            gamma_int_mean[k] = float(np.mean(gamma_eff[in_int_now]))
        mean_x[k] = x[alive].mean() if np.any(alive) else hp.X_MAX
        frac_interface[k] = reached_interface.mean()
        forward_cross_int = (x_prev < hp.X_INTERFACE) & (x >= hp.X_INTERFACE)
        forward_cross_int = forward_cross_int & (x_prev < hp.X_MAX)
        cross_flux_int[k] = forward_cross_int.sum() / hp.DT_S
        frac_target[k] = reached_target.mean()
        forward_cross = (x_prev < hp.X_TARGET) & (x >= hp.X_TARGET)
        forward_cross = forward_cross & (x_prev < hp.X_MAX)
        cross_flux[k] = forward_cross.sum() / hp.DT_S
        dx = x - x0
        dy = y_unwrap - y0
        msd[k] = (dx * dx + dy * dy).mean()
        counts_xt, _ = np.histogram(x[alive], bins=x_edges_xt)
        xt_density[k] = counts_xt.astype(np.float32)
        if (k % max(1, hp.STATE_SAMPLE_STRIDE) == 0) and np.any(alive):
            counts_xy, _, _ = np.histogram2d(
                y[alive],
                x[alive],
                bins=[y_edges_xy, x_edges_xy],
            )
            occupancy_xy += counts_xy.astype(np.float32)
        traj_x[:, k + 1] = x[plot_idx]
        traj_y[:, k + 1] = y[plot_idx]
        traj_y_unwrap[:, k + 1] = y_unwrap[plot_idx]
    window_steps = max(1, int(hp.WINDOW_S / hp.DT_S))
    dir_smooth = moving_average(dir_t, window_steps)
    mean_x_smooth = moving_average(mean_x, window_steps)
    frac_interface_smooth = moving_average(frac_interface, window_steps)
    cross_flux_int_smooth = moving_average(cross_flux_int, window_steps)
    frac_target_smooth = moving_average(frac_target, window_steps)
    cross_flux_smooth = moving_average(cross_flux, window_steps)
    msd_smooth = moving_average(msd, window_steps)
    time_axis = (np.arange(steps) + 1) * hp.DT_S
    if save_outputs and run_dir is not None:
        cols = np.column_stack([
            time_axis,
            dir_t, dir_smooth,
            mean_x, mean_x_smooth,
            frac_interface, frac_interface_smooth,
            cross_flux_int, cross_flux_int_smooth,
            frac_target, frac_target_smooth,
            cross_flux, cross_flux_smooth,
            msd, msd_smooth
        ])
        header = (
            "t_s,dir_raw,dir_smoothed,mean_x_raw,mean_x_smoothed,"
            "frac_int_raw,frac_int_smoothed,cross_flux_int_raw,cross_flux_int_smoothed,"
            "frac_target_raw,frac_target_smoothed,cross_flux_raw,cross_flux_smoothed,"
            "msd_raw,msd_smoothed"
        )
        np.savetxt(run_dir / "metrics_timeseries.csv", cols, delimiter=",", header=header, comments="")
    forward_disp = float((x - x0).mean())
    directionality_end = float(dir_t[-1])
    light_dose = float(np.nansum(u_t) * hp.DT_S) if hp.LIGHT_MAPPING == "chey" else float("nan")
    frac_target_end = float(reached_target.mean())
    penetration_rate = float(reached_exit.mean())
    gamma_int_empirical = float(np.nanmean(gamma_int_mean)) if np.any(np.isfinite(gamma_int_mean)) else float("nan")
    gamma_int_ref = interface_gamma_reference(hp)
    gamma_int_avg = gamma_int_ref if not np.isfinite(gamma_int_empirical) else gamma_int_empirical
    trap_rate_per_s_per_cell = float(trap_events.sum()) / max(hp.T_S * hp.N, 1e-12)
    trap_rate_int_per_s_per_cell = float(trap_events_int.sum()) / max(hp.T_S * hp.N, 1e-12)
    interface_residence_mean = interface_contact_reference_rate(frac_in_interface, hp)
    summary = {
        "N": hp.N,
        "T_s": hp.T_S,
        "DT_s": hp.DT_S,
        "forward_displacement_um_mean": forward_disp,
        "directionality_mean_last": float(dir_t[-window_steps:].mean()),
        "frac_target_end": frac_target_end,
        "penetration_rate_xmax": penetration_rate,
        "penetrated_count": penetrated_count,
        "light_dose_s": light_dose,
        "LIGHT_MODE": hp.LIGHT_MODE,
        "LIGHT_MAPPING": hp.LIGHT_MAPPING,
        "USE_CHEMOTAXIS": hp.USE_CHEMOTAXIS,
        "USE_MUCUS_PROFILE": hp.USE_MUCUS_PROFILE,
        "USE_MUCUS_PHYS": hp.USE_MUCUS_PHYS,
        "gamma_interface_mean": gamma_int_avg,
        "gamma_interface_empirical": gamma_int_empirical,
        "gamma_interface_reference": gamma_int_ref,
        "trap_rate_per_s_per_cell": trap_rate_per_s_per_cell,
        "trap_rate_int_per_s_per_cell": trap_rate_int_per_s_per_cell,
        "interface_residence_mean": interface_residence_mean,
        "mean_lambda_last": float(np.mean(mean_lambda_t[-window_steps:])),
        "mean_c_last": float(np.mean(mean_c_t[-window_steps:])),
        "mean_run_fraction_last": float(np.mean(frac_run[-window_steps:])),
        "mean_tumble_fraction_last": float(np.mean(frac_tumble[-window_steps:])),
        "mean_trapped_fraction_last": float(np.mean(frac_trapped[-window_steps:])),
        "first_passage_interface_mean_s": float(np.nanmean(t_first_interface)) if np.any(np.isfinite(t_first_interface)) else float("nan"),
        "first_passage_target_mean_s": float(np.nanmean(t_first_target)) if np.any(np.isfinite(t_first_target)) else float("nan"),
        "first_passage_exit_mean_s": float(np.nanmean(t_first_exit)) if np.any(np.isfinite(t_first_exit)) else float("nan"),
        "GAMMA_MULT": hp.GAMMA_MULT,
    }
    if save_outputs and run_dir is not None:
        (run_dir / "metrics_summary.json").write_text(json.dumps(summary, indent=2), encoding="utf-8")
    if make_plots:
        fig_tag = f"mode={hp.LIGHT_MODE}, mapping={hp.LIGHT_MAPPING}"
        fig1, ax = plt.subplots(figsize=(16, 9))
        ax.set_facecolor("#f8fafc")
        for i in range(traj_x.shape[0]):
            xx = traj_x[i].copy()
            yy = traj_y[i].copy()
            if hp.USE_Y_PERIODIC:
                span = hp.Y_MAX - hp.Y_MIN
                wrap_jump = np.abs(np.diff(traj_y[i])) > 0.5 * span
                if np.any(wrap_jump):
                    cut_idx = np.where(wrap_jump)[0] + 1
                    yy[cut_idx] = np.nan
            ax.plot(xx, yy, linewidth=0.75, alpha=0.8)
        ax.axvspan(hp.X_MIN, hp.REG_A_END, alpha=0.10, color="#dbeafe")
        ax.axvspan(hp.REG_A_END, hp.REG_B_END, alpha=0.12, color="#fde68a")
        ax.axvspan(hp.REG_B_END, hp.X_MAX, alpha=0.10, color="#e9d5ff")
        ax.axvline(hp.REG_A_END, linestyle="--", linewidth=1.2, color="#1d4ed8")
        ax.axvline(hp.REG_B_END, linestyle="--", linewidth=1.2, color="#1d4ed8")
        ax.text(0.5 * (hp.X_MIN + hp.REG_A_END), -0.08, "Region A", transform=ax.get_xaxis_transform(),
                ha="center", va="top", clip_on=False)
        ax.text(0.5 * (hp.REG_A_END + hp.REG_B_END), -0.08, "Region B (mucus surface)", transform=ax.get_xaxis_transform(),
                ha="center", va="top", clip_on=False)
        ax.text(0.5 * (hp.REG_B_END + hp.X_MAX), -0.08, "Region C (mucus deep)", transform=ax.get_xaxis_transform(),
                ha="center", va="top", clip_on=False)
        ax.text(
            0.02,
            0.98,
            f"Penetration @ {hp.X_MAX:.0f} um: {penetration_rate * 100.0:.1f}%",
            transform=ax.transAxes,
            ha="left",
            va="top",
            bbox=dict(boxstyle="round,pad=0.25", facecolor="white", alpha=0.75, edgecolor="none"),
        )
        ax.set_title(f"Sample Trajectories ({fig_tag})")
        ax.set_xlabel("x (um)")
        ax.xaxis.set_label_coords(0.5, -0.12)
        ax.set_ylabel("y (um)")
        ax.set_xlim(hp.X_MIN, hp.X_MAX)
        ax.set_ylim(hp.Y_MIN, hp.Y_MAX)
        ax.grid(True, linestyle=":", linewidth=0.7, alpha=0.25)
        fig1.tight_layout(rect=(0.0, 0.08, 1.0, 1.0))
        if save_outputs and run_dir is not None:
            fig1.savefig(run_dir / "01_sample_trajectories.png", dpi=300)
        fig2 = plt.figure()
        plt.plot(time_axis, dir_t, label="Raw")
        plt.plot(time_axis, dir_smooth, label=f"Smoothed ({hp.WINDOW_S:.1f}s)")
        plt.title(f"Directionality ({fig_tag})")
        plt.xlabel("t (s)")
        plt.ylabel("mean cos(theta - theta_d)")
        plt.legend()
        plt.tight_layout()
        if save_outputs and run_dir is not None:
            fig2.savefig(run_dir / "02_directionality.png", dpi=300)
        fig3 = plt.figure()
        plt.plot(time_axis, mean_x, label="Raw")
        plt.plot(time_axis, mean_x_smooth, label=f"Smoothed ({hp.WINDOW_S:.1f}s)")
        plt.title(f"Mean x Position ({fig_tag})")
        plt.xlabel("t (s)")
        plt.ylabel("mean x (um)")
        plt.legend()
        plt.tight_layout()
        if save_outputs and run_dir is not None:
            fig3.savefig(run_dir / "03_mean_x_position.png", dpi=300)
        fig3b = plt.figure()
        plt.plot(time_axis, msd, label="Raw")
        plt.plot(time_axis, msd_smooth, label=f"Smoothed ({hp.WINDOW_S:.1f}s)")
        plt.title(f"Mean Squared Displacement ({fig_tag})")
        plt.xlabel("t (s)")
        plt.ylabel("MSD (um^2)")
        plt.legend()
        plt.tight_layout()
        if save_outputs and run_dir is not None:
            fig3b.savefig(run_dir / "03b_msd.png", dpi=300)
        fig, (ax1, ax2) = plt.subplots(
            2,
            1,
            figsize=(11.5, 7.2),
            sharex=True,
            gridspec_kw={"height_ratios": [1.0, 1.0]},
        )
        ax1.plot(time_axis, frac_target, color="#2563eb", alpha=0.22, linewidth=1.0, label="Target Fraction (Raw)")
        ax1.plot(time_axis, frac_target_smooth, color="#2563eb", linewidth=2.0, label=f"Target Fraction (Smoothed {hp.WINDOW_S:.1f}s)")
        ax1.plot(time_axis, frac_interface, color="#16a34a", alpha=0.22, linewidth=1.0, label="Interface Fraction (Raw)")
        ax1.plot(time_axis, frac_interface_smooth, color="#16a34a", linewidth=2.0, label=f"Interface Fraction (Smoothed {hp.WINDOW_S:.1f}s)")
        ax1.set_ylabel("fraction")
        ax1.grid(True, linestyle=":", linewidth=0.7, alpha=0.25)
        ax1.legend(loc="upper left", ncol=2, fontsize=9)
        ax1.set_title(f"Target Arrival Metrics ({fig_tag})")
        ax2.plot(time_axis, cross_flux, color="#f97316", alpha=0.22, linewidth=1.0, label="Crossing Flux @ X_TARGET (Raw)")
        ax2.plot(time_axis, cross_flux_smooth, color="#f97316", linewidth=2.0, label=f"Crossing Flux @ X_TARGET (Smoothed {hp.WINDOW_S:.1f}s)")
        ax2.plot(time_axis, cross_flux_int, color="#dc2626", alpha=0.22, linewidth=1.0, label="Crossing Flux @ X_INTERFACE (Raw)")
        ax2.plot(time_axis, cross_flux_int_smooth, color="#dc2626", linewidth=2.0, label=f"Crossing Flux @ X_INTERFACE (Smoothed {hp.WINDOW_S:.1f}s)")
        ax2.set_ylabel("forward crossings/s")
        ax2.set_xlabel("t (s)")
        ax2.grid(True, linestyle=":", linewidth=0.7, alpha=0.25)
        ax2.legend(loc="upper left", ncol=2, fontsize=9)
        fig.tight_layout()
        if save_outputs and run_dir is not None:
            fig.savefig(run_dir / "04_target_arrival_metrics.png", dpi=300)
        if hp.LIGHT_MAPPING == "chey":
            figu = plt.figure()
            plt.plot(time_axis, u_t, linewidth=1.2)
            plt.title("Control input u(t) (CheY mapping)")
            plt.xlabel("t (s)")
            plt.ylabel("u (0/1)")
            plt.ylim(-0.05, 1.05)
            plt.tight_layout()
            if save_outputs and run_dir is not None:
                figu.savefig(run_dir / "05_u_of_t.png", dpi=300)
        fig6, ax6 = plt.subplots(figsize=(10.8, 5.2))
        xt_show = xt_density.T
        im6 = ax6.imshow(
            xt_show,
            origin="lower",
            aspect="auto",
            extent=[time_axis[0], time_axis[-1], hp.X_MIN, hp.X_MAX],
        )
        ax6.axhline(hp.REG_A_END, linestyle="--", linewidth=1.0, color="white", alpha=0.9)
        ax6.axhline(hp.REG_B_END, linestyle="--", linewidth=1.0, color="white", alpha=0.9)
        ax6.set_title(f"x-t Density Heatmap ({fig_tag})")
        ax6.set_xlabel("t (s)")
        ax6.set_ylabel("x (um)")
        cbar6 = fig6.colorbar(im6, ax=ax6)
        cbar6.set_label("cell count per x-bin")
        fig6.tight_layout()
        if save_outputs and run_dir is not None:
            fig6.savefig(run_dir / "06_xt_density_heatmap.png", dpi=300)
        fig7, ax7 = plt.subplots(figsize=(12.0, 5.5))
        occ_show = occupancy_xy.copy()
        im7 = ax7.imshow(
            occ_show,
            origin="lower",
            aspect="auto",
            extent=[hp.X_MIN, hp.X_MAX, hp.Y_MIN, hp.Y_MAX],
        )
        ax7.axvline(hp.REG_A_END, linestyle="--", linewidth=1.0, color="white", alpha=0.9)
        ax7.axvline(hp.REG_B_END, linestyle="--", linewidth=1.0, color="white", alpha=0.9)
        ax7.set_title(f"x-y Occupancy Heatmap ({fig_tag})")
        ax7.set_xlabel("x (um)")
        ax7.set_ylabel("y (um)")
        cbar7 = fig7.colorbar(im7, ax=ax7)
        cbar7.set_label("accumulated occupancy")
        fig7.tight_layout()
        if save_outputs and run_dir is not None:
            fig7.savefig(run_dir / "07_xy_occupancy_heatmap.png", dpi=300)
        fig8, ax8 = plt.subplots(figsize=(11.2, 5.0))
        ax8.stackplot(
            time_axis,
            frac_run,
            frac_tumble,
            frac_trapped,
            labels=["run", "tumble", "trapped"],
            alpha=0.85,
        )
        ax8.set_ylim(0.0, 1.0)
        ax8.set_title(f"State Fractions Over Time ({fig_tag})")
        ax8.set_xlabel("t (s)")
        ax8.set_ylabel("fraction of alive cells")
        ax8.legend(loc="upper right")
        ax8.grid(True, linestyle=":", linewidth=0.7, alpha=0.25)
        fig8.tight_layout()
        if save_outputs and run_dir is not None:
            fig8.savefig(run_dir / "08_state_fractions.png", dpi=300)
        fig9, axes9 = plt.subplots(3, 1, figsize=(11.2, 8.2), sharex=True)
        axes9[0].plot(time_axis, dir_t, alpha=0.25, linewidth=1.0, label="A raw")
        axes9[0].plot(time_axis, dir_smooth, linewidth=2.0, label="A smoothed")
        axes9[0].set_ylabel("A")
        axes9[0].legend(loc="upper right")
        axes9[0].grid(True, linestyle=":", linewidth=0.7, alpha=0.25)
        axes9[1].plot(time_axis, mean_lambda_t, linewidth=1.8, label="mean lambda")
        axes9[1].plot(time_axis, mean_c_t, linewidth=1.5, label="mean c")
        if hp.LIGHT_MAPPING == "chey":
            axes9[1].plot(time_axis, u_t, linewidth=1.2, label="u(t)")
        axes9[1].set_ylabel("control / internal state")
        axes9[1].legend(loc="upper right")
        axes9[1].grid(True, linestyle=":", linewidth=0.7, alpha=0.25)
        axes9[2].plot(time_axis, cross_flux_int_smooth, linewidth=1.8, label="cross flux @ interface")
        axes9[2].plot(time_axis, frac_target_smooth, linewidth=1.8, label="target fraction")
        axes9[2].set_xlabel("t (s)")
        axes9[2].set_ylabel("transport metrics")
        axes9[2].legend(loc="upper right")
        axes9[2].grid(True, linestyle=":", linewidth=0.7, alpha=0.25)
        fig9.suptitle(f"Mechanism Diagnostics ({fig_tag})")
        fig9.tight_layout()
        if save_outputs and run_dir is not None:
            fig9.savefig(run_dir / "09_mechanism_diagnostics.png", dpi=300)
        valid_interface = t_first_interface[np.isfinite(t_first_interface)]
        valid_target = t_first_target[np.isfinite(t_first_target)]
        valid_exit = t_first_exit[np.isfinite(t_first_exit)]
        fig10, axes10 = plt.subplots(1, 3, figsize=(14.5, 4.2), sharey=False)
        datasets10 = [
            (valid_interface, "First passage to interface"),
            (valid_target, "First passage to target"),
            (valid_exit, "First passage to exit"),
        ]
        for ax10, (data10, title10) in zip(axes10, datasets10):
            if data10.size > 0:
                ax10.hist(data10, bins=24, alpha=0.85)
                ax10.axvline(float(np.mean(data10)), linestyle="--", linewidth=1.2, color="black", label=f"mean={np.mean(data10):.1f}s")
                ax10.legend(loc="upper right", fontsize=8)
            else:
                ax10.text(0.5, 0.5, "No arrivals", ha="center", va="center", transform=ax10.transAxes)
            ax10.set_title(title10)
            ax10.set_xlabel("t (s)")
            ax10.set_ylabel("cell count")
            ax10.grid(True, linestyle=":", linewidth=0.7, alpha=0.25)
        fig10.suptitle(f"First-passage Time Distributions ({fig_tag})")
        fig10.tight_layout()
        if save_outputs and run_dir is not None:
            fig10.savefig(run_dir / "10_first_passage_histograms.png", dpi=300)
        fig11 = plt.figure(figsize=(12.0, 4.0))
        region_masks = [
            (alive & is_region_a(x), "Region A"),
            (alive & is_region_b(x), "Region B"),
            (alive & is_region_c(x), "Region C"),
        ]
        theta_bins = np.linspace(-np.pi, np.pi, hp.THETA_HIST_BINS + 1)
        theta_centers = 0.5 * (theta_bins[:-1] + theta_bins[1:])
        theta_width = theta_bins[1] - theta_bins[0]
        for i_region, (mask_region, title_region) in enumerate(region_masks, start=1):
            axp = fig11.add_subplot(1, 3, i_region, projection="polar")
            if np.any(mask_region):
                hist_theta, _ = np.histogram(theta[mask_region], bins=theta_bins)
                axp.bar(theta_centers, hist_theta, width=theta_width, bottom=0.0, alpha=0.85)
            axp.set_title(title_region)
        fig11.suptitle(f"Final Heading Distribution by Region ({fig_tag})")
        fig11.tight_layout()
        if save_outputs and run_dir is not None:
            fig11.savefig(run_dir / "11_heading_polar_by_region.png", dpi=300)
        if save_outputs:
            print(f"Results saved to: {run_dir}")
        if hp.SHOW_PLOTS:
            plt.show()
        else:
            plt.close("all")
    return summary
def _hp_copy(base: HyperParams) -> HyperParams:
    return HyperParams(**asdict(base))
def run_shear_sweep(base_hp: HyperParams) -> None:
    apply_mucus_layer_thickness(base_hp)
    gammas = list(base_hp.SWEEP_GAMMA_MULT_LIST)
    modes = list(base_hp.SWEEP_LIGHT_MODES)
    R = max(1, int(base_hp.SWEEP_REPEATS))
    out = {
        m: {
            "gamma": [],
            "gamma_emp": [],
            "trap": [],
            "trap_int": [],
            "res_int": [],
            "pen": [],
            "trap_sd": [],
            "trap_int_sd": [],
            "res_int_sd": [],
            "pen_sd": [],
        }
        for m in modes
    }
    mode_colors = {"off": "#ff7f0e", "blue": "#1f77b4"}
    for mode in modes:
        for gm in gammas:
            trap_vals = []
            trap_int_vals = []
            res_int_vals = []
            pen_vals = []
            gamma_ref_vals = []
            gamma_emp_vals = []
            for r in range(R):
                hp = _hp_copy(base_hp)
                hp.LIGHT_MODE = mode
                hp.LIGHT_MAPPING = base_hp.LIGHT_MAPPING
                hp.GAMMA_MULT = float(gm)
                hp.SEED = int(base_hp.SEED + 1000 * (modes.index(mode) + 1) + 37 * r)
                summ = simulate(hp, make_plots=False, save_outputs=bool(base_hp.SWEEP_SAVE_EACH_RUN))
                trap_vals.append(float(summ["trap_rate_per_s_per_cell"]))
                trap_int_vals.append(float(summ["trap_rate_int_per_s_per_cell"]))
                res_int_vals.append(float(summ["interface_residence_mean"]))
                pen_vals.append(float(summ["penetration_rate_xmax"]))
                gamma_ref_vals.append(float(summ["gamma_interface_reference"]))
                gamma_emp_vals.append(
                    float(summ["gamma_interface_empirical"])
                    if np.isfinite(summ["gamma_interface_empirical"])
                    else np.nan
                )
            out[mode]["gamma"].append(float(np.mean(gamma_ref_vals)))
            out[mode]["gamma_emp"].append(float(np.nanmean(gamma_emp_vals)) if np.any(np.isfinite(gamma_emp_vals)) else float("nan"))
            out[mode]["trap"].append(float(np.mean(trap_vals)))
            out[mode]["trap_int"].append(float(np.mean(trap_int_vals)))
            out[mode]["res_int"].append(float(np.mean(res_int_vals)))
            out[mode]["pen"].append(float(np.mean(pen_vals)))
            out[mode]["trap_sd"].append(float(np.std(trap_vals, ddof=0)))
            out[mode]["trap_int_sd"].append(float(np.std(trap_int_vals, ddof=0)))
            out[mode]["res_int_sd"].append(float(np.std(res_int_vals, ddof=0)))
            out[mode]["pen_sd"].append(float(np.std(pen_vals, ddof=0)))
    out_dir = Path(base_hp.OUTPUT_DIR)
    out_dir.mkdir(parents=True, exist_ok=True)
    sweep_csv = out_dir / "sweep_metrics.csv"
    with sweep_csv.open("w", encoding="utf-8") as f:
        f.write("mode,gamma_ref,gamma_empirical,trap_mean,trap_sd,trap_int_mean,trap_int_sd,res_int_mean,res_int_sd,pen_mean,pen_sd\n")
        for mode in modes:
            for i in range(len(out[mode]["gamma"])):
                f.write(
                    f"{mode},{out[mode]['gamma'][i]},{out[mode]['gamma_emp'][i]},{out[mode]['trap'][i]},{out[mode]['trap_sd'][i]},{out[mode]['trap_int'][i]},{out[mode]['trap_int_sd'][i]},{out[mode]['res_int'][i]},{out[mode]['res_int_sd'][i]},{out[mode]['pen'][i]},{out[mode]['pen_sd'][i]}\n"
                )
    figA = plt.figure(figsize=(7.2, 4.8))
    for mode in modes:
        g = np.array(out[mode]["gamma"], dtype=float)
        y = np.array(out[mode]["trap_int"], dtype=float)
        yerr = np.array(out[mode]["trap_int_sd"], dtype=float)
        order = np.argsort(g)
        c = mode_colors.get(mode, None)
        plt.errorbar(
            g[order],
            y[order],
            yerr=yerr[order],
            marker="o",
            linewidth=1.5,
            capsize=3,
            label=f"trap@interface ({mode})",
            color=c,
            ecolor=c,
        )
    plt.axvline(base_hp.GAMMA_CRIT, linestyle="--", linewidth=1.0, label="gamma_crit (model)")
    plt.xlabel("mean gamma_eff in interface")
    plt.ylabel("trap entry rate (1/s/cell) in interface")
    plt.title("A. Trap / adhesion proxy vs shear")
    plt.legend()
    plt.tight_layout()
    figA.savefig(out_dir / base_hp.SWEEP_FIG_TRAP, dpi=300)
    figB = plt.figure(figsize=(7.2, 4.8))
    for mode in modes:
        g = np.array(out[mode]["gamma"], dtype=float)
        y = np.array(out[mode]["pen"], dtype=float)
        yerr = np.array(out[mode]["pen_sd"], dtype=float)
        order = np.argsort(g)
        c = mode_colors.get(mode, None)
        plt.errorbar(
            g[order],
            y[order],
            yerr=yerr[order],
            marker="o",
            linewidth=1.5,
            capsize=3,
            label=f"penetration ({mode})",
            color=c,
            ecolor=c,
        )
    plt.axvline(base_hp.GAMMA_CRIT, linestyle="--", linewidth=1.0, label="gamma_crit (model)")
    plt.xlabel("mean gamma_eff in interface")
    plt.ylabel("penetration rate (x>=X_MAX)")
    plt.title("B. Penetration vs shear")
    plt.legend()
    plt.tight_layout()
    figB.savefig(out_dir / base_hp.SWEEP_FIG_PEN, dpi=300)
    for mode in modes:
        print(f"[SWEEP] mode={mode}")
        for i in range(len(out[mode]["gamma"])):
            print(
                f"  gamma_ref={out[mode]['gamma'][i]:.4f}, "
                f"trap_int={out[mode]['trap_int'][i]:.6f}, "
                f"res_int={out[mode]['res_int'][i]:.6f}, "
                f"pen={out[mode]['pen'][i]:.6f}"
            )
    print(f"Shear sweep figures saved to: {out_dir / base_hp.SWEEP_FIG_TRAP} and {out_dir / base_hp.SWEEP_FIG_PEN}")
    print(f"Sweep metrics saved to: {sweep_csv}")
if __name__ == "__main__":
    if HP.ENABLE_SHEAR_SWEEP:
        run_shear_sweep(HP)
    else:
        simulate(HP)
